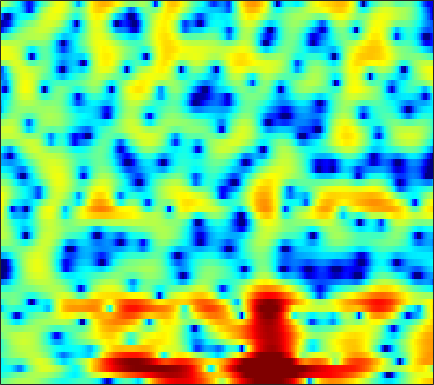

Values plotted in this chart, from the file beside it:
-1.0983, -0.77923, -0.352, 0.049464, 0.32948, 0.67684, 0.99897, 1.2137, 1.4215, 1.5968, 1.7133, 1.7697, 1.7759, 1.6954, 1.5889, 1.4179, 1.1962, 0.97387, 0.59505, 0.13048, -0.36733, -0.79729, -1.3917, -1.997
-3.889, -3.371, -2.774, -2.262, -1.916, -1.486, -1.086, -0.7988, -0.4078, -0.01983, 0.3396, 0.5937, 0.9195, 1.224, 1.416, 1.617, 1.748, 1.796, 1.797, 1.712, 1.539, 1.355, 1.045, 0.6677
-5.082, -4.81, -4.629, -4.714, -5.006, -5.804, -7.067, -8.26, -9.785, -9.836, -7.782, -5.788, -3.365, -1.397, -0.1976, 1.073, 2.012, 2.547, 3.045, 3.334, 3.429, 3.388, 3.204, 2.894
-5.291, -4.155, -3.076, -2.351, -2.058, -1.919, -1.948, -2.058, -2.151, -2.009, -1.467, -0.8485, 0.1384, 1.138, 1.814, 2.556, 3.1, 3.356, 3.478, 3.363, 3.008, 2.573, 1.779, 0.7473
-1.983, -1.586, -1.036, -0.498, -0.1323, 0.3013, 0.6884, 0.9493, 1.252, 1.522, 1.774, 1.943, 2.137, 2.287, 2.357, 2.36, 2.256, 2.085, 1.719, 1.2, 0.5073, -0.1345, -1.163, -2.414
-2.979, -2.228, -1.32, -0.5066, 0.03071, 0.652, 1.167, 1.496, 1.85, 2.108, 2.284, 2.357, 2.375, 2.3, 2.178, 1.919, 1.565, 1.231, 0.6943, 0.0761, -0.6306, -1.206, -2, -2.789
-2.998, -1.95, -0.7948, 0.1468, 0.74, 1.398, 1.918, 2.231, 2.551, 2.764, 2.878, 2.893, 2.816, 2.624, 2.405, 1.994, 1.454, 0.9458, 0.1299, -0.8575, -2.036, -3.029, -4.496, -6.048
-0.6283, -0.1168, 0.4872, 0.9994, 1.323, 1.688, 1.993, 2.179, 2.376, 2.52, 2.596, 2.61, 2.555, 2.41, 2.232, 1.885, 1.395, 0.9194, 0.1133, -0.9206, -2.236, -3.44, -5.48, -8.115
0.7299, 0.6811, 0.5801, 0.445, 0.344, 0.2205, 0.1544, 0.1483, 0.2237, 0.3794, 0.5885, 0.7642, 0.9894, 1.161, 1.247, 1.278, 1.195, 1.061, 0.777, 0.3852, -0.1049, -0.5236, -1.119, -1.694
0.7649, 0.1363, -0.7996, -1.87, -2.786, -4.083, -5.237, -5.771, -5.719, -4.865, -3.675, -2.765, -1.684, -0.8194, -0.3026, 0.2237, 0.6082, 0.8158, 1.01, 1.141, 1.225, 1.272, 1.334, 1.418
-0.5994, -1.396, -2.529, -3.987, -5.463, -8.204, -12.51, -16.93, -15.78, -10.47, -7.09, -5.38, -3.771, -2.654, -2.057, -1.433, -1.005, -0.7612, -0.5179, -0.3243, -0.1142, 0.1318, 0.6217, 1.283
-7.532, -5.856, -4.062, -3.113, -2.816, -2.862, -3.145, -3.375, -3.609, -3.731, -3.859, -4.029, -4.411, -4.766, -4.86, -4.666, -4.234, -4.009, -4.089, -4.806, -6.262, -7.512, -7.517, -4.478
-3.125, -2.592, -1.634, -0.8616, -0.4681, -0.2249, -0.2803, -0.5055, -1.052, -1.962, -3.414, -4.989, -8.219, -14.21, -25.15, -15.27, -9.237, -6.969, -5.383, -4.896, -5.17, -5.519, -5.12, -3.152
-0.5261, -0.6655, -0.7191, -0.6592, -0.602, -0.549, -0.5763, -0.6718, -0.9271, -1.342, -1.917, -2.421, -3.131, -3.697, -3.885, -3.702, -3.168, -2.639, -1.938, -1.31, -0.7581, -0.3555, 0.2344, 0.8747
-3.39, -3.42, -3.291, -2.996, -2.713, -2.298, -1.878, -1.582, -1.242, -0.9647, -0.7523, -0.6226, -0.4624, -0.3024, -0.1546, 0.06107, 0.3125, 0.5163, 0.7884, 1.04, 1.266, 1.413, 1.569, 1.672
-10.12, -9.836, -8.905, -7.656, -6.624, -5.258, -3.984, -3.109, -2.054, -1.135, -0.3462, 0.1627, 0.7469, 1.236, 1.538, 1.869, 2.125, 2.262, 2.374, 2.404, 2.346, 2.242, 2.02, 1.713
-33.59, -24.77, -17.95, -13.7, -11.21, -8.429, -6.102, -4.592, -2.847, -1.366, -0.1267, 0.6608, 1.539, 2.234, 2.643, 3.053, 3.309, 3.401, 3.393, 3.237, 2.925, 2.591, 2.007, 1.266
-22.24, -22.14, -19.77, -16.05, -13.22, -9.823, -6.928, -5.074, -2.963, -1.21, 0.232, 1.14, 2.135, 2.909, 3.355, 3.778, 4.007, 4.052, 3.947, 3.643, 3.129, 2.597, 1.682, 0.4913
-19.83, -21.21, -18.59, -14.26, -11.42, -8.289, -5.723, -4.087, -2.223, -0.6798, 0.6099, 1.422, 2.322, 3.027, 3.434, 3.815, 4.012, 4.038, 3.897, 3.543, 2.967, 2.374, 1.346, 0.03365
-8.073, -7.884, -7.28, -6.315, -5.444, -4.214, -3.008, -2.151, -1.104, -0.1649, 0.6684, 1.228, 1.888, 2.45, 2.804, 3.165, 3.395, 3.465, 3.405, 3.151, 2.688, 2.189, 1.31, 0.1853
-2.494, -2.337, -2.103, -1.846, -1.64, -1.369, -1.119, -0.9503, -0.7412, -0.5211, -0.2642, -0.01143, 0.4039, 0.9133, 1.319, 1.861, 2.333, 2.605, 2.828, 2.862, 2.676, 2.385, 1.787, 0.9197
0.8891, 0.8682, 0.749, 0.5194, 0.2629, -0.192, -0.7899, -1.343, -2.218, -3.181, -4.035, -4.376, -4.115, -3.102, -2.08, -0.6775, 0.5576, 1.321, 2.104, 2.61, 2.84, 2.841, 2.614, 2.131
2.345, 2.111, 1.661, 1.05, 0.4717, -0.4807, -1.706, -2.866, -4.87, -7.758, -12.55, -20.25, -20.35, -10.56, -6.965, -3.762, -1.535, -0.2683, 1.009, 1.904, 2.485, 2.732, 2.837, 2.719
2.526, 2.069, 1.329, 0.4558, -0.2718, -1.339, -2.509, -3.459, -4.8, -6.143, -7.281, -7.75, -7.509, -6.356, -5.143, -3.443, -1.865, -0.8194, 0.3483, 1.26, 1.919, 2.249, 2.488, 2.511
2.878, 2.093, 0.8992, -0.3912, -1.367, -2.609, -3.693, -4.365, -5.108, -5.635, -5.892, -5.833, -5.402, -4.573, -3.744, -2.52, -1.253, -0.3501, 0.7167, 1.594, 2.228, 2.547, 2.749, 2.696
3.981, 2.597, 0.3599, -2.296, -4.371, -6.652, -7.695, -7.851, -7.905, -8.231, -8.72, -8.903, -8.247, -6.506, -4.889, -2.752, -0.8411, 0.388, 1.747, 2.792, 3.528, 3.87, 4.036, 3.84
4.995, 3.295, 0.2976, -3.899, -8.376, -16.16, -13.67, -10.98, -9.702, -10.41, -13.4, -18.46, -20.25, -11.25, -7.468, -4.024, -1.553, -0.1118, 1.454, 2.674, 3.6, 4.079, 4.411, 4.357
5.024, 3.886, 2.138, 0.2276, -1.183, -2.803, -3.948, -4.546, -5.267, -6.011, -6.745, -7.111, -7.148, -6.625, -6.029, -5.07, -4.114, -3.337, -2.142, -0.8288, 0.4636, 1.331, 2.242, 2.801
4.593, 3.939, 2.965, 1.904, 1.087, 0.01129, -0.9997, -1.695, -2.567, -3.399, -4.124, -4.641, -5.365, -6.218, -7.006, -8.454, -10.51, -11.91, -11.07, -7.489, -4.082, -2.093, -0.04738, 1.363
3.246, 2.858, 2.195, 1.416, 0.7671, -0.1582, -1.136, -1.863, -2.792, -3.624, -4.343, -4.849, -5.502, -6.26, -6.999, -8.426, -10.3, -11.54, -10.71, -7.431, -4.186, -2.193, -0.1157, 1.405
0.8289, 0.5851, 0.07461, -0.6469, -1.323, -2.407, -3.685, -4.747, -6.18, -7.364, -8.011, -7.984, -7.431, -6.656, -6.113, -5.421, -4.737, -4.137, -3.142, -1.922, -0.5883, 0.3945, 1.575, 2.554
-2.223, -2.337, -2.686, -3.316, -3.989, -5.213, -6.898, -8.65, -12.02, -18.08, -26.79, -17.81, -11.64, -8.113, -6.219, -4.25, -2.704, -1.703, -0.5319, 0.5257, 1.472, 2.11, 2.849, 3.437
-5.456, -5.41, -5.562, -5.918, -6.283, -6.91, -7.715, -8.429, -9.512, -10.35, -10.36, -9.516, -7.647, -5.625, -4.229, -2.584, -1.195, -0.2978, 0.7345, 1.599, 2.312, 2.758, 3.228, 3.563
-8.081, -8.167, -8.56, -8.966, -9.12, -8.975, -8.478, -7.932, -7.127, -6.284, -5.336, -4.552, -3.45, -2.326, -1.5, -0.4822, 0.4167, 0.9977, 1.662, 2.195, 2.611, 2.844, 3.067, 3.187
-8.478, -9.457, -11.71, -15.45, -18.43, -15.87, -11.15, -8.572, -5.999, -4.096, -2.595, -1.667, -0.6176, 0.2665, 0.8328, 1.451, 1.931, 2.198, 2.433, 2.547, 2.566, 2.535, 2.464, 2.372
-4.645, -5.422, -6.89, -8.55, -9.231, -8.324, -6.104, -4.393, -2.446, -0.8988, 0.3075, 1.03, 1.799, 2.365, 2.659, 2.893, 2.938, 2.847, 2.546, 2.061, 1.431, 0.9369, 0.3467, -0.01764
-0.05101, -0.1599, -0.3512, -0.4764, -0.4591, -0.2301, 0.2082, 0.6077, 1.159, 1.661, 2.071, 2.322, 2.568, 2.714, 2.752, 2.68, 2.4, 2.005, 1.169, -0.1434, -2.07, -4.014, -7.051, -8.635
2.222, 2.353, 2.458, 2.499, 2.5, 2.459, 2.36, 2.233, 1.977, 1.622, 1.194, 0.8664, 0.5091, 0.3371, 0.3434, 0.4201, 0.4259, 0.2653, -0.2984, -1.402, -3.215, -5.131, -8.313, -9.978
2.625, 2.844, 3.051, 3.137, 3.109, 2.919, 2.515, 2.043, 1.127, -0.2001, -2.026, -3.739, -6.061, -6.835, -5.815, -3.776, -2.087, -1.213, -0.5581, -0.3778, -0.5563, -0.8201, -1.184, -1.39
0.7643, 1.151, 1.597, 1.914, 2.031, 1.991, 1.675, 1.222, 0.2528, -1.235, -3.454, -5.782, -9.811, -11.5, -8.854, -5.218, -2.716, -1.417, -0.2228, 0.5175, 0.9438, 1.11, 1.216, 1.225
-3.502, -2.536, -1.415, -0.5262, -0.0345, 0.3897, 0.5511, 0.4964, 0.2109, -0.3112, -0.9735, -1.486, -2.01, -2.138, -1.934, -1.348, -0.6259, -0.09957, 0.4986, 0.9608, 1.284, 1.437, 1.542, 1.55
-7.934, -5.959, -3.998, -2.55, -1.701, -0.8202, -0.1784, 0.1651, 0.4642, 0.6049, 0.6356, 0.6139, 0.5699, 0.5514, 0.5672, 0.6302, 0.7239, 0.804, 0.903, 0.9853, 1.043, 1.077, 1.083, 1.039
-6.937, -5.921, -4.585, -3.334, -2.44, -1.333, -0.3613, 0.2669, 0.9397, 1.442, 1.758, 1.892, 1.943, 1.861, 1.73, 1.466, 1.133, 0.8584, 0.5109, 0.2267, 0.05609, 0.01229, 0.04475, 0.1113
-6.139, -6.254, -5.814, -4.647, -3.48, -1.823, -0.2919, 0.6981, 1.781, 2.574, 3.084, 3.282, 3.303, 3.045, 2.666, 1.915, 0.8899, -0.03193, -1.349, -2.487, -3.012, -2.901, -2.258, -1.458
-10.24, -14.58, -17.08, -10.2, -6.47, -2.938, -0.3759, 1.095, 2.597, 3.642, 4.29, 4.523, 4.5, 4.093, 3.506, 2.311, 0.5142, -1.373, -5.055, -11.51, -19.67, -11.68, -6.275, -3.45
-8.08, -9.284, -9.335, -7.312, -5.25, -2.593, -0.3416, 1.049, 2.497, 3.526, 4.153, 4.381, 4.374, 4.014, 3.513, 2.511, 1.127, -0.1675, -2.175, -4.099, -5.107, -4.985, -4.134, -3.271
-9.984, -9.98, -7.937, -5.341, -3.532, -1.414, 0.3474, 1.423, 2.546, 3.31, 3.753, 3.894, 3.858, 3.591, 3.263, 2.667, 1.926, 1.31, 0.4521, -0.3807, -1.126, -1.611, -2.251, -2.967
-10.93, -10.26, -6.297, -3.075, -1.284, 0.522, 1.825, 2.53, 3.146, 3.444, 3.474, 3.351, 3.046, 2.66, 2.355, 1.984, 1.634, 1.374, 1.006, 0.5445, -0.05348, -0.6241, -1.607, -2.914
0.9992, 0.888, 1.187, 1.792, 2.277, 2.857, 3.228, 3.334, 3.218, 2.785, 2.026, 1.264, 0.07074, -1.073, -1.663, -1.823, -1.427, -1.015, -0.5493, -0.3462, -0.4642, -0.7777, -1.5, -2.567
4.321, 4.134, 4.005, 3.942, 3.906, 3.807, 3.568, 3.254, 2.596, 1.56, -0.01259, -1.683, -4.923, -10.4, -17.49, -13.11, -7.186, -4.752, -2.816, -1.788, -1.417, -1.473, -1.927, -2.757
4.413, 4.213, 3.993, 3.809, 3.68, 3.459, 3.155, 2.834, 2.221, 1.346, 0.1476, -0.9714, -2.772, -4.585, -5.475, -5.332, -4.123, -3.122, -2.065, -1.457, -1.314, -1.498, -2.114, -3.155
2.329, 2.143, 2.002, 1.981, 2.003, 2.052, 2.072, 2.037, 1.896, 1.632, 1.271, 0.9439, 0.4988, 0.1262, -0.04426, -0.1045, 0.01637, 0.1479, 0.2822, 0.263, 0.01247, -0.3732, -1.185, -2.391
-2.591, -2.716, -2.467, -1.937, -1.464, -0.7928, -0.1781, 0.2288, 0.6987, 1.066, 1.333, 1.468, 1.619, 1.732, 1.816, 1.922, 2.013, 2.058, 2.049, 1.921, 1.635, 1.293, 0.6284, -0.2859
-14.14, -12.93, -10.39, -8.257, -6.841, -5.172, -3.697, -2.725, -1.611, -0.705, 0.01013, 0.4647, 0.9666, 1.401, 1.689, 2.046, 2.344, 2.531, 2.711, 2.787, 2.729, 2.591, 2.259, 1.758
-17.62, -17.5, -16.58, -15.06, -13.07, -10.08, -7.419, -5.814, -4.186, -3, -2.117, -1.577, -0.9738, -0.3873, 0.06257, 0.6844, 1.324, 1.78, 2.332, 2.782, 3.102, 3.239, 3.294, 3.18
-10.14, -12.89, -18.29, -22.34, -16.8, -11.57, -8.432, -6.902, -5.638, -4.962, -4.697, -4.667, -4.572, -4.209, -3.629, -2.535, -1.234, -0.2598, 0.9209, 1.924, 2.742, 3.222, 3.692, 3.97
-2.568, -3.729, -4.994, -5.723, -5.821, -5.585, -5.293, -5.261, -5.572, -6.411, -7.933, -9.666, -12.84, -15.23, -13.24, -8.9, -5.524, -3.56, -1.496, 0.0931, 1.37, 2.17, 3.043, 3.72
2.434, 1.756, 0.8471, -0.02038, -0.6848, -1.586, -2.635, -3.555, -5.002, -6.792, -8.964, -10.73, -13.26, -14.51, -13.31, -10.33, -7.537, -5.884, -4.123, -2.702, -1.47, -0.5486, 0.6955, 1.887
